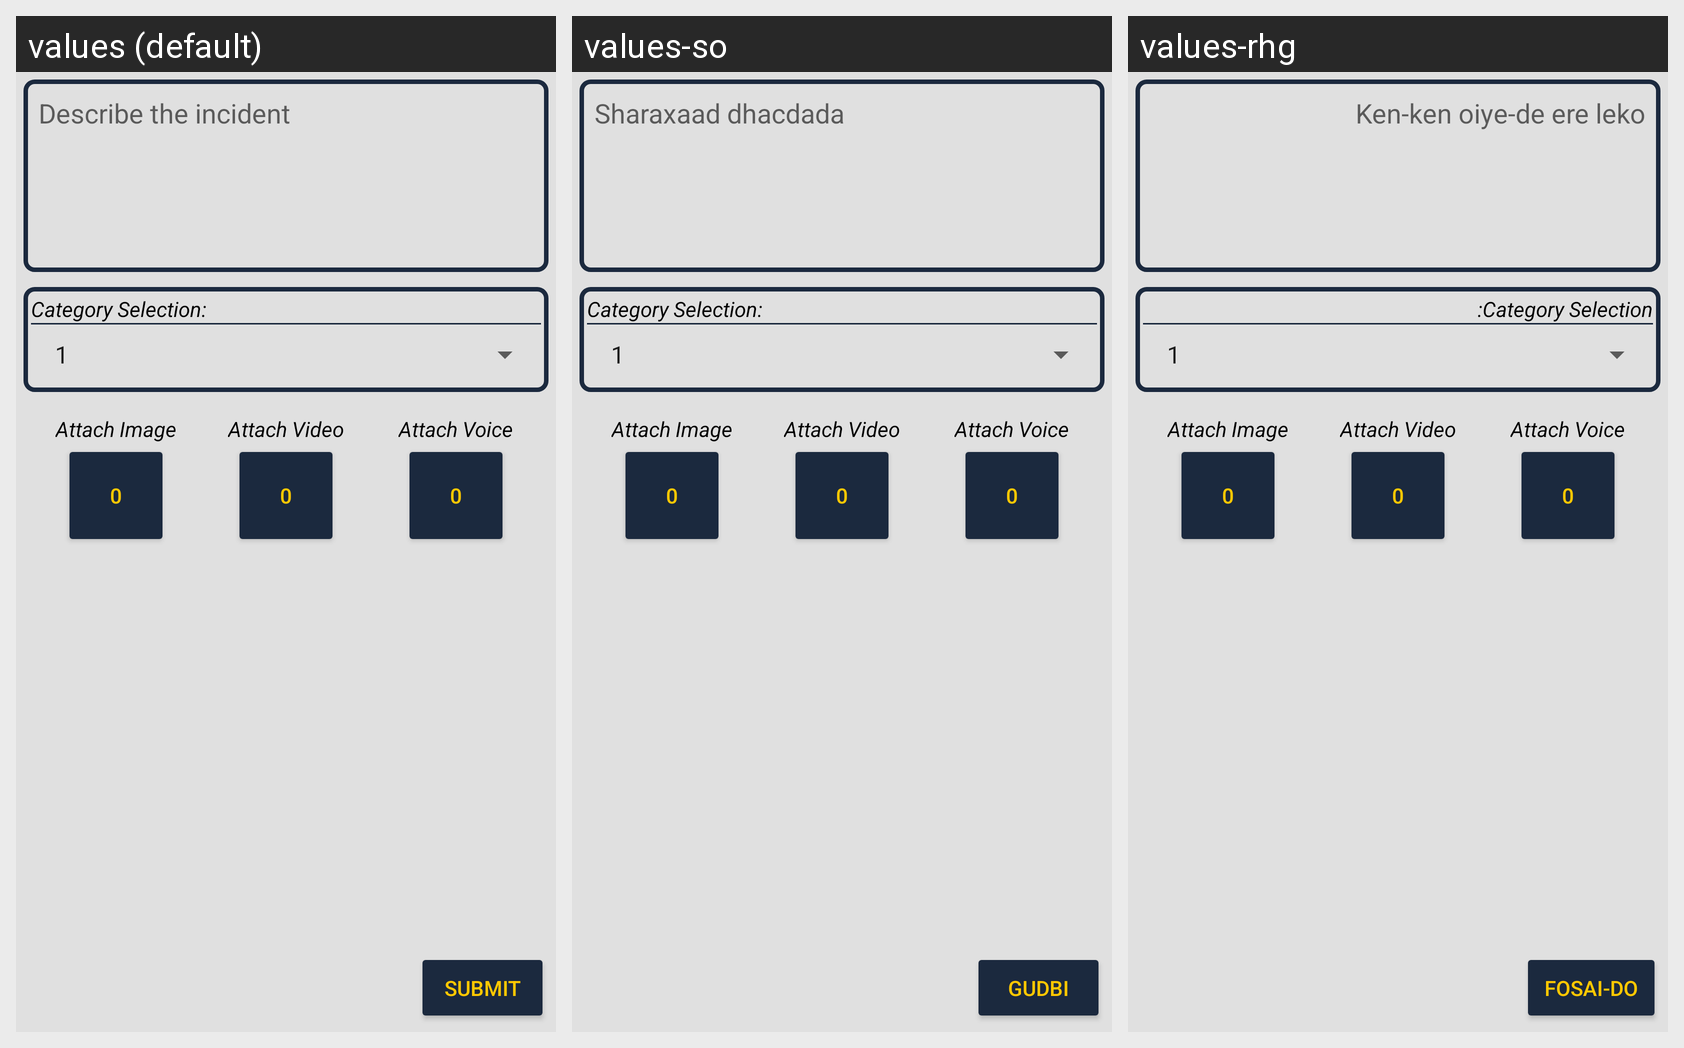

Translations of the strings shown on this Android screen, per locale in the grid:
Android screen res/layout/content_non_urgent_activity.xml rendered under 3 locales, left to right: values (default), values-so, values-rhg. Device: Nexus 5 (rendered at 1080×1920; each locale shown at half size, 540×960, under a caption strip naming it); theme AppTheme.
Other locales in the repository, not shown: values-ar, values-fr, values-my.
Strings drawn on this screen, with the default value and each locale's value (text and hints the layout hard-codes, and strings that could not be matched under every locale, appear in the picture but are not listed):

btn_submit
  values: Submit
  values-so: Gudbi
  values-rhg: fosai-do

txt_describe_incident
  values: Describe the incident
  values-so: Sharaxaad dhacdada
  values-rhg: Ken-ken oiye-de ere leko

cat_selection
  values: Category Selection:
  values-so: Category Selection:  [not translated; the default value is used]
  values-rhg: Category Selection:  [not translated; the default value is used]

attach_image
  values: Attach Image
  values-so: Attach Image  [not translated; the default value is used]
  values-rhg: Attach Image  [not translated; the default value is used]

attach_video
  values: Attach Video
  values-so: Attach Video  [not translated; the default value is used]
  values-rhg: Attach Video  [not translated; the default value is used]

attach_voice
  values: Attach Voice
  values-so: Attach Voice  [not translated; the default value is used]
  values-rhg: Attach Voice  [not translated; the default value is used]
